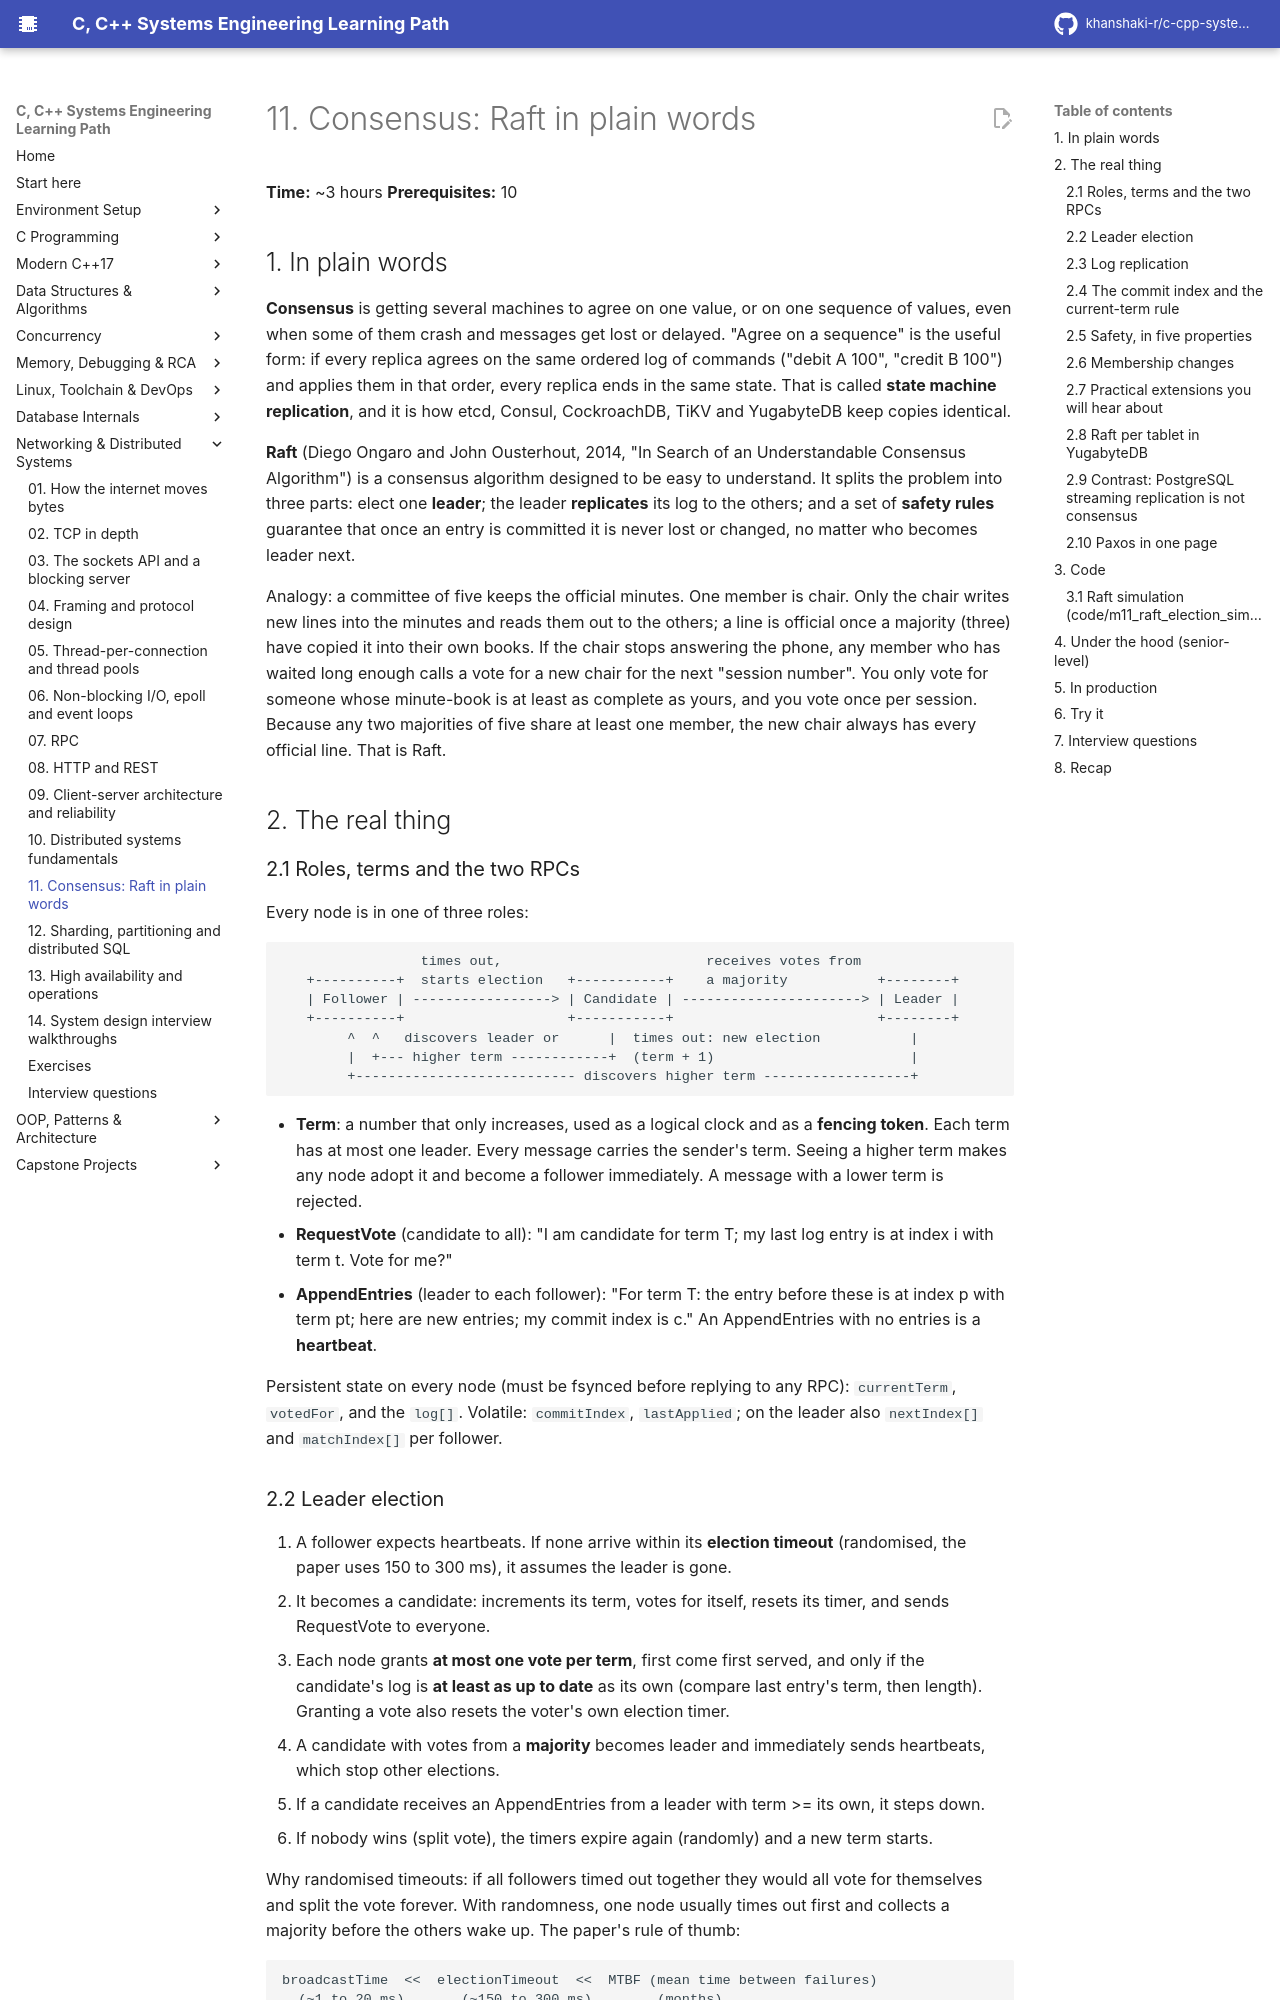

repository: khanshaki-r/c-cpp-systems-learning-path · page: 08_Networking_Distributed/11_consensus_raft_in_plain_words/index.html · generator: mkdocs

# 11. Consensus: Raft in plain words

**Time:** ~3 hours   **Prerequisites:** 10

## 1. In plain words

**Consensus** is getting several machines to agree on one value, or on one sequence of values,
even when some of them crash and messages get lost or delayed. "Agree on a sequence" is the useful
form: if every replica agrees on the same ordered log of commands ("debit A 100", "credit B 100")
and applies them in that order, every replica ends in the same state. That is called **state
machine replication**, and it is how etcd, Consul, CockroachDB, TiKV and YugabyteDB keep copies
identical.

**Raft** (Diego Ongaro and John Ousterhout, 2014, "In Search of an Understandable Consensus
Algorithm") is a consensus algorithm designed to be easy to understand. It splits the problem into
three parts: elect one **leader**; the leader **replicates** its log to the others; and a set of
**safety rules** guarantee that once an entry is committed it is never lost or changed, no matter
who becomes leader next.

Analogy: a committee of five keeps the official minutes. One member is chair. Only the chair
writes new lines into the minutes and reads them out to the others; a line is official once a
majority (three) have copied it into their own books. If the chair stops answering the phone, any
member who has waited long enough calls a vote for a new chair for the next "session number". You
only vote for someone whose minute-book is at least as complete as yours, and you vote once per
session. Because any two majorities of five share at least one member, the new chair always has
every official line. That is Raft.

## 2. The real thing

### 2.1 Roles, terms and the two RPCs

Every node is in one of three roles:

```
                 times out,                         receives votes from
   +----------+  starts election   +-----------+    a majority           +--------+
   | Follower | -----------------> | Candidate | ----------------------> | Leader |
   +----------+                    +-----------+                         +--------+
        ^  ^   discovers leader or      |  times out: new election           |
        |  +--- higher term ------------+  (term + 1)                        |
        +--------------------------- discovers higher term ------------------+
```

- **Term**: a number that only increases, used as a logical clock and as a **fencing token**.
  Each term has at most one leader. Every message carries the sender's term. Seeing a higher term
  makes any node adopt it and become a follower immediately. A message with a lower term is
  rejected.
- **RequestVote** (candidate to all): "I am candidate for term T; my last log entry is at index i
  with term t. Vote for me?"
- **AppendEntries** (leader to each follower): "For term T: the entry before these is at index p
  with term pt; here are new entries; my commit index is c." An AppendEntries with no entries is a
  **heartbeat**.

Persistent state on every node (must be fsynced before replying to any RPC): `currentTerm`,
`votedFor`, and the `log[]`. Volatile: `commitIndex`, `lastApplied`; on the leader also
`nextIndex[]` and `matchIndex[]` per follower.

### 2.2 Leader election

1. A follower expects heartbeats. If none arrive within its **election timeout** (randomised, the
   paper uses 150 to 300 ms), it assumes the leader is gone.
2. It becomes a candidate: increments its term, votes for itself, resets its timer, and sends
   RequestVote to everyone.
3. Each node grants **at most one vote per term**, first come first served, and only if the
   candidate's log is **at least as up to date** as its own (compare last entry's term, then
   length). Granting a vote also resets the voter's own election timer.
4. A candidate with votes from a **majority** becomes leader and immediately sends heartbeats,
   which stop other elections.
5. If a candidate receives an AppendEntries from a leader with term >= its own, it steps down.
6. If nobody wins (split vote), the timers expire again (randomly) and a new term starts.

Why randomised timeouts: if all followers timed out together they would all vote for themselves
and split the vote forever. With randomness, one node usually times out first and collects a
majority before the others wake up. The paper's rule of thumb:

```
broadcastTime  <<  electionTimeout  <<  MTBF (mean time between failures)
  (~1 to 20 ms)       (~150 to 300 ms)        (months)
```
